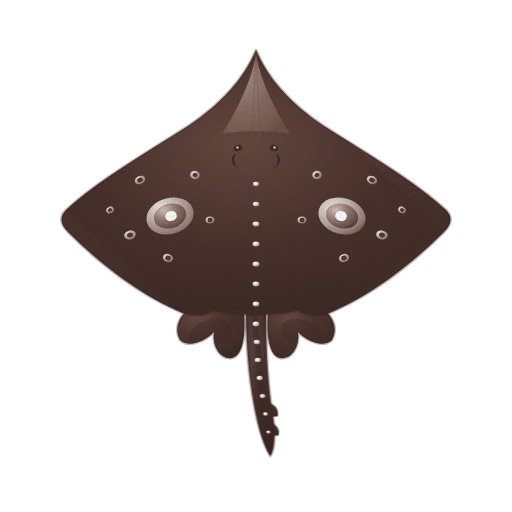
t = 0.00 s
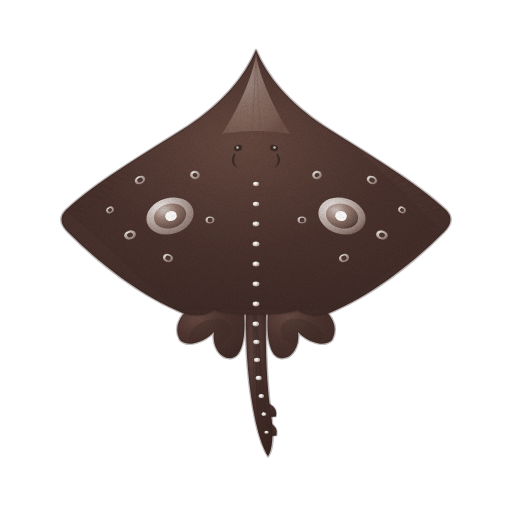
t = 1.43 s
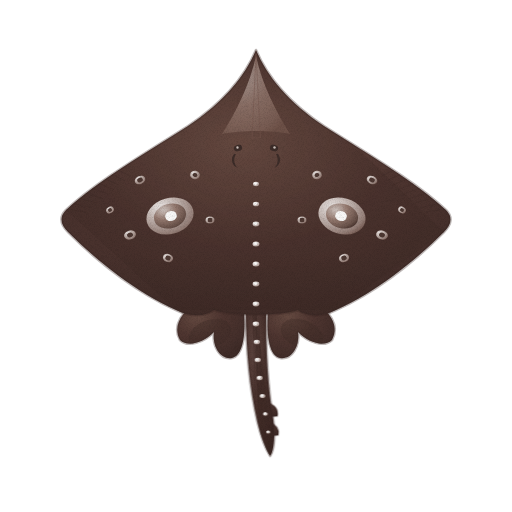
t = 2.85 s
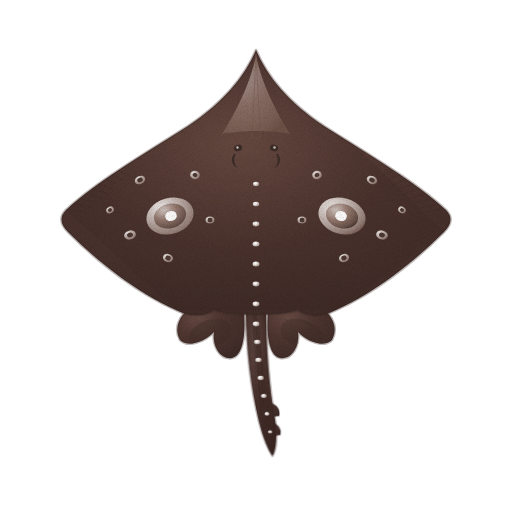
t = 3.80 s
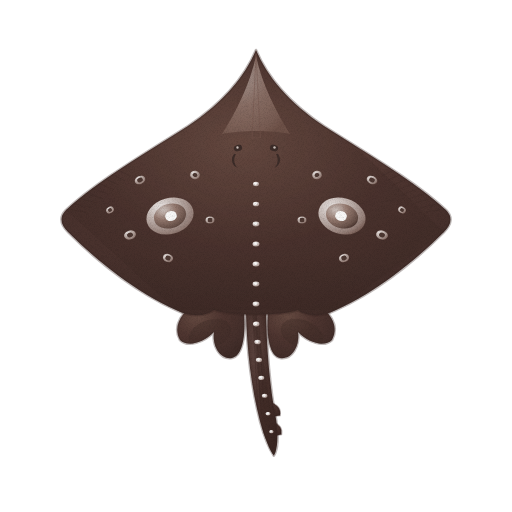
t = 4.75 s
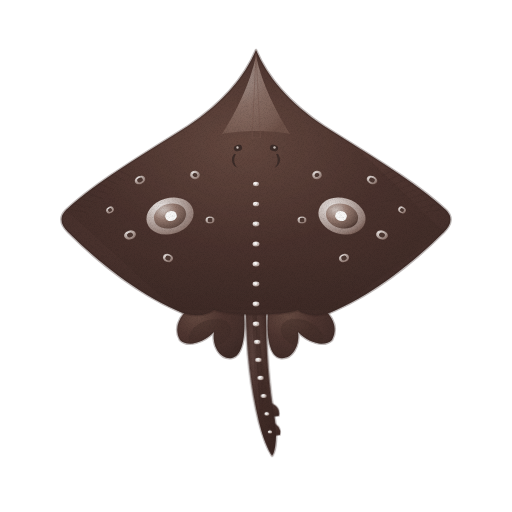
t = 6.18 s

The animated SVG that drew these frames (rendered in a browser with its animation timeline set to each time). Animation: 1 CSS @keyframes rule; one cycle of 7.60 s, repeats indefinitely.

<svg xmlns="http://www.w3.org/2000/svg" viewBox="0 0 512 512" role="img" aria-label="홍어 — 움직임, 윤곽 없는 수채" data-asset="watercolor-skate-motion" data-food="skate" data-style="watercolor" data-variant="motion" stroke-linecap="round" stroke-linejoin="round"><title>홍어</title><desc>날카롭게 뾰족 돌출된 삼각형 주둥이와 각진 다이아몬드형 체반을 가진 짙은 흑갈색 몸에 둥근 황갈색 고리무늬가 흩뿌려지고, 등줄기부터 굵은 꼬리까지 억센 가시 줄이 박힌 흑산도 참홍어 전신.</desc><style>[data-asset="watercolor-skate-motion"] [data-part="tail"]{transform-box:view-box;transform-origin:256px 314px;animation:watercolor-skate-motion-m0 7.6s cubic-bezier(.37,0,.63,1) -0.608s infinite}@keyframes watercolor-skate-motion-m0{0%,100%{rotate:0deg}25%{rotate:1.2deg}75%{rotate:-1.2deg}}@media (prefers-reduced-motion:reduce){[data-asset="watercolor-skate-motion"] *{animation:none!important}}</style><defs><radialGradient id="watercolor-skate-motion-g-pelvic-soft" cx="0.3" cy="0.26" r="0.84"><stop offset="0" stop-color="#644940"/><stop offset="0.45" stop-color="#4e3530"/><stop offset="0.86" stop-color="#432e2a"/><stop offset="1" stop-color="#3d2a26"/></radialGradient><clipPath id="watercolor-skate-motion-clip0"><path d="M200 302 C182 310 172 326 180 340 C188 348 204 342 214 332 C212 346 220 360 232 358 C242 356 246 338 244 312 Z"/></clipPath><clipPath id="watercolor-skate-motion-clip1"><path d="M312 302 C330 310 340 326 332 340 C324 348 308 342 298 332 C300 346 292 360 280 358 C270 356 266 338 268 312 Z"/></clipPath><radialGradient id="watercolor-skate-motion-g-tail-soft" cx="0.3" cy="0.26" r="0.84"><stop offset="0" stop-color="#5d4540"/><stop offset="0.45" stop-color="#48312c"/><stop offset="0.86" stop-color="#3f2a26"/><stop offset="1" stop-color="#3a2622"/></radialGradient><clipPath id="watercolor-skate-motion-clip2"><path d="M246 310 C246 350 250 388 258 422 C262 438 267 450 271 456 C275 450 276 436 274 420 C268 386 266 348 266 310 Z"/></clipPath><radialGradient id="watercolor-skate-motion-g-thorn-soft" cx="0.3" cy="0.26" r="0.84"><stop offset="0" stop-color="#f8f7f6"/><stop offset="0.45" stop-color="#d9d0cd"/><stop offset="0.86" stop-color="#b5a49e"/><stop offset="1" stop-color="#9f8981"/></radialGradient><radialGradient id="watercolor-skate-motion-g-back-soft" cx="0.46" cy="0.35" r="0.88"><stop offset="0" stop-color="#715248"/><stop offset="0.45" stop-color="#4e3530"/><stop offset="0.86" stop-color="#402c28"/><stop offset="1" stop-color="#382723"/></radialGradient><clipPath id="watercolor-skate-motion-clip3"><path d="M256 50 C267 76 288 102 324 126 C368 154 416 182 446 210 Q456 220 444 232 C414 262 376 292 336 310 C320 318 306 316 298 310 C282 316 230 316 214 310 C206 316 192 318 176 310 C136 292 98 262 68 232 Q56 220 66 210 C96 182 144 154 188 126 C224 102 245 76 256 50 Z"/></clipPath><linearGradient id="watercolor-skate-motion-fade8" x1="0.5" y1="0.4" x2="0.5" y2="0.88"><stop offset="0" stop-color="#382723" stop-opacity="0"/><stop offset="0.5" stop-color="#382723" stop-opacity="0"/><stop offset="1" stop-color="#382723" stop-opacity="0.36"/></linearGradient><radialGradient id="watercolor-skate-motion-g-rostrum-soft" cx="0.3" cy="0.26" r="0.84"><stop offset="0" stop-color="#b7a7a1"/><stop offset="0.45" stop-color="#94796f"/><stop offset="0.86" stop-color="#7f6359"/><stop offset="1" stop-color="#72554b"/></radialGradient><radialGradient id="watercolor-skate-motion-g-ring-soft" cx="0.3" cy="0.26" r="0.84"><stop offset="0" stop-color="#e7e2e0"/><stop offset="0.45" stop-color="#bfb1ac"/><stop offset="0.86" stop-color="#947e77"/><stop offset="1" stop-color="#795f57"/></radialGradient><radialGradient id="watercolor-skate-motion-g-spot-soft" cx="0.3" cy="0.26" r="0.84"><stop offset="0" stop-color="#ccc1bc"/><stop offset="0.45" stop-color="#94796f"/><stop offset="0.86" stop-color="#685149"/><stop offset="1" stop-color="#4d3832"/></radialGradient><filter id="watercolor-skate-motion-fx" filterUnits="userSpaceOnUse" x="0" y="0" width="512" height="512" color-interpolation-filters="sRGB"><feTurbulence type="fractalNoise" baseFrequency="0.05" numOctaves="2" seed="7" result="w"/><feDisplacementMap in="SourceGraphic" in2="w" scale="1.4" xChannelSelector="R" yChannelSelector="G" result="d"/><feTurbulence type="fractalNoise" baseFrequency="1.35" numOctaves="2" seed="3" result="n"/><feColorMatrix in="n" type="matrix" values="0 0 0 0 0 0 0 0 0 0 0 0 0 0 0 0.24 0 0 0 -0.101" result="na"/><feComposite in="na" in2="d" operator="in" result="g"/><feMerge><feMergeNode in="d"/><feMergeNode in="g"/></feMerge></filter></defs><g filter="url(#watercolor-skate-motion-fx)"><path d="M200 302 C182 310 172 326 180 340 C188 348 204 342 214 332 C212 346 220 360 232 358 C242 356 246 338 244 312 Z" fill="url(#watercolor-skate-motion-g-pelvic-soft)" stroke="#3d2a26" stroke-width="2.6" stroke-opacity="0.32"/><path d="M312 302 C330 310 340 326 332 340 C324 348 308 342 298 332 C300 346 292 360 280 358 C270 356 266 338 268 312 Z" fill="url(#watercolor-skate-motion-g-pelvic-soft)" stroke="#3d2a26" stroke-width="2.6" stroke-opacity="0.32"/><g clip-path="url(#watercolor-skate-motion-clip0)"><path d="M189.3 341.5 A22 14 -20 1 0 230.7 326.5 A22 14 -20 1 0 189.3 341.5Z" fill="#3d2a26" opacity="0.38"/></g><g clip-path="url(#watercolor-skate-motion-clip1)"><path d="M281.3 326.5 A22 14 20 1 0 322.7 341.5 A22 14 20 1 0 281.3 326.5Z" fill="#3d2a26" opacity="0.38"/></g><g data-part="tail"><path d="M267 402 Q280 406 278 416 L269 417 Z" fill="url(#watercolor-skate-motion-g-tail-soft)" stroke="#3a2622" stroke-width="1.6" stroke-opacity="0.32"/><path d="M270 422 Q281 426 279 435 L272 436 Z" fill="url(#watercolor-skate-motion-g-tail-soft)" stroke="#3a2622" stroke-width="1.6" stroke-opacity="0.32"/><path d="M246 310 C246 350 250 388 258 422 C262 438 267 450 271 456 C275 450 276 436 274 420 C268 386 266 348 266 310 Z" fill="url(#watercolor-skate-motion-g-tail-soft)" stroke="#3a2622" stroke-width="2.6" stroke-opacity="0.32"/><g clip-path="url(#watercolor-skate-motion-clip2)"><path d="M256 310 L274 454 L262 456 L252 310 Z" fill="#3a2622" opacity="0.42"/><path d="M256 314 L259 414" fill="none" stroke="#3a2622" stroke-width="0.7" opacity="0.55"/><path d="M253 322 L256 408" fill="none" stroke="#3a2622" stroke-width="0.7" opacity="0.55"/><path d="M259 322 L262 408" fill="none" stroke="#3a2622" stroke-width="0.7" opacity="0.55"/></g><path d="M252.7 324 A3.3 2.4 0 1 0 259.3 324 A3.3 2.4 0 1 0 252.7 324Z" fill="url(#watercolor-skate-motion-g-thorn-soft)"/><path d="M254.2 323.6 A1.4 1.4 0 1 0 257 323.6 A1.4 1.4 0 1 0 254.2 323.6Z" fill="#f8f7f6" opacity="1"/><path d="M253.8 342 A3.2 2.3 0 1 0 260.2 342 A3.2 2.3 0 1 0 253.8 342Z" fill="url(#watercolor-skate-motion-g-thorn-soft)"/><path d="M255.3 341.6 A1.3 1.3 0 1 0 257.9 341.6 A1.3 1.3 0 1 0 255.3 341.6Z" fill="#f8f7f6" opacity="1"/><path d="M254.9 360 A3.1 2.2 0 1 0 261.1 360 A3.1 2.2 0 1 0 254.9 360Z" fill="url(#watercolor-skate-motion-g-thorn-soft)"/><path d="M256.3 359.6 A1.3 1.3 0 1 0 258.9 359.6 A1.3 1.3 0 1 0 256.3 359.6Z" fill="#f8f7f6" opacity="1"/><path d="M257 378 A3 2.2 0 1 0 263 378 A3 2.2 0 1 0 257 378Z" fill="url(#watercolor-skate-motion-g-thorn-soft)"/><path d="M258.3 377.6 A1.3 1.3 0 1 0 260.9 377.6 A1.3 1.3 0 1 0 258.3 377.6Z" fill="#f8f7f6" opacity="1"/><path d="M260.2 396 A2.8 2 0 1 0 265.8 396 A2.8 2 0 1 0 260.2 396Z" fill="url(#watercolor-skate-motion-g-thorn-soft)"/><path d="M261.4 395.6 A1.2 1.2 0 1 0 263.8 395.6 A1.2 1.2 0 1 0 261.4 395.6Z" fill="#f8f7f6" opacity="1"/><path d="M263.5 414 A2.5 1.8 0 1 0 268.5 414 A2.5 1.8 0 1 0 263.5 414Z" fill="url(#watercolor-skate-motion-g-thorn-soft)"/><path d="M264.6 413.6 A1.1 1.1 0 1 0 266.7 413.6 A1.1 1.1 0 1 0 264.6 413.6Z" fill="#f8f7f6" opacity="1"/><path d="M266.8 432 A2.2 1.6 0 1 0 271.2 432 A2.2 1.6 0 1 0 266.8 432Z" fill="url(#watercolor-skate-motion-g-thorn-soft)"/><path d="M267.7 431.6 A0.9 0.9 0 1 0 269.5 431.6 A0.9 0.9 0 1 0 267.7 431.6Z" fill="#f8f7f6" opacity="1"/></g><g data-part="body"><path d="M256 50 C267 76 288 102 324 126 C368 154 416 182 446 210 Q456 220 444 232 C414 262 376 292 336 310 C320 318 306 316 298 310 C282 316 230 316 214 310 C206 316 192 318 176 310 C136 292 98 262 68 232 Q56 220 66 210 C96 182 144 154 188 126 C224 102 245 76 256 50 Z" fill="url(#watercolor-skate-motion-g-back-soft)" stroke="#382723" stroke-width="2.6" stroke-opacity="0.32"/><g clip-path="url(#watercolor-skate-motion-clip3)"><path d="M70 218 A186 126 0 1 0 442 218 A186 126 0 1 0 70 218Z" fill="url(#watercolor-skate-motion-fade8)"/><path d="M66 210 L256 50 L444 232 L336 310 L176 310 Z" fill="#382723" opacity="0.22"/><path d="M130.0 176.0 L106.0 164.0" fill="none" stroke="#382723" stroke-width="0.7" opacity="0.35"/><path d="M124.5 180.5 L101.8 169.8" fill="none" stroke="#382723" stroke-width="0.7" opacity="0.35"/><path d="M119.0 185.0 L97.5 175.5" fill="none" stroke="#382723" stroke-width="0.7" opacity="0.35"/><path d="M113.5 189.5 L93.3 181.3" fill="none" stroke="#382723" stroke-width="0.7" opacity="0.35"/><path d="M108.0 194.0 L89.0 187.0" fill="none" stroke="#382723" stroke-width="0.7" opacity="0.35"/><path d="M102.5 198.5 L84.8 192.8" fill="none" stroke="#382723" stroke-width="0.7" opacity="0.35"/><path d="M97.0 203.0 L80.5 198.5" fill="none" stroke="#382723" stroke-width="0.7" opacity="0.35"/><path d="M91.5 207.5 L76.3 204.3" fill="none" stroke="#382723" stroke-width="0.7" opacity="0.35"/><path d="M86.0 212.0 L72.0 210.0" fill="none" stroke="#382723" stroke-width="0.7" opacity="0.35"/><path d="M382.0 176.0 L406.0 164.0" fill="none" stroke="#382723" stroke-width="0.7" opacity="0.35"/><path d="M387.5 180.5 L410.3 169.8" fill="none" stroke="#382723" stroke-width="0.7" opacity="0.35"/><path d="M393.0 185.0 L414.5 175.5" fill="none" stroke="#382723" stroke-width="0.7" opacity="0.35"/><path d="M398.5 189.5 L418.8 181.3" fill="none" stroke="#382723" stroke-width="0.7" opacity="0.35"/><path d="M404.0 194.0 L423.0 187.0" fill="none" stroke="#382723" stroke-width="0.7" opacity="0.35"/><path d="M409.5 198.5 L427.3 192.8" fill="none" stroke="#382723" stroke-width="0.7" opacity="0.35"/><path d="M415.0 203.0 L431.5 198.5" fill="none" stroke="#382723" stroke-width="0.7" opacity="0.35"/><path d="M420.5 207.5 L435.8 204.3" fill="none" stroke="#382723" stroke-width="0.7" opacity="0.35"/><path d="M426.0 212.0 L440.0 210.0" fill="none" stroke="#382723" stroke-width="0.7" opacity="0.35"/><path d="M256 56 C262 84 276 112 290 134 C272 130 240 130 222 134 C236 112 250 84 256 56 Z" fill="url(#watercolor-skate-motion-g-rostrum-soft)" opacity="0.78"/><path d="M256 54 L252 138 L260 138 Z" fill="none" stroke="#72554b" stroke-width="0.7" opacity="0.65"/><path d="M146.9 222.6 A24 18 -16 1 0 193.1 209.4 A24 18 -16 1 0 146.9 222.6Z" fill="url(#watercolor-skate-motion-g-ring-soft)"/><path d="M154.3 220.5 A16.3 12.2 -16 1 0 185.7 211.5 A16.3 12.2 -16 1 0 154.3 220.5Z" fill="url(#watercolor-skate-motion-g-spot-soft)"/><path d="M165.5 217.6 A5.8 4.3 -16 1 0 176.5 214.4 A5.8 4.3 -16 1 0 165.5 217.6Z" fill="#f8f7f6" opacity="1"/><path d="M318.9 209.4 A24 18 16 1 0 365.1 222.6 A24 18 16 1 0 318.9 209.4Z" fill="url(#watercolor-skate-motion-g-ring-soft)"/><path d="M326.3 211.5 A16.3 12.2 16 1 0 357.7 220.5 A16.3 12.2 16 1 0 326.3 211.5Z" fill="url(#watercolor-skate-motion-g-spot-soft)"/><path d="M335.5 214.4 A5.8 4.3 16 1 0 346.5 217.6 A5.8 4.3 16 1 0 335.5 214.4Z" fill="#f8f7f6" opacity="1"/><path d="M135 182.3 A5.5 4 -25 1 0 145 177.7 A5.5 4 -25 1 0 135 182.3Z" fill="url(#watercolor-skate-motion-g-ring-soft)"/><path d="M137.5 181.2 A2.8 2 -25 1 0 142.5 178.8 A2.8 2 -25 1 0 137.5 181.2Z" fill="#4d3832" opacity="1"/><path d="M190.3 174.2 A4.8 3.8 10 1 0 199.7 175.8 A4.8 3.8 10 1 0 190.3 174.2Z" fill="url(#watercolor-skate-motion-g-ring-soft)"/><path d="M192.6 174.6 A2.4 1.9 10 1 0 197.4 175.4 A2.4 1.9 10 1 0 192.6 174.6Z" fill="#4d3832" opacity="1"/><path d="M124.2 236.6 A6 4.5 -15 1 0 135.8 233.4 A6 4.5 -15 1 0 124.2 236.6Z" fill="url(#watercolor-skate-motion-g-ring-soft)"/><path d="M127.1 235.8 A3 2.3 -15 1 0 132.9 234.2 A3 2.3 -15 1 0 127.1 235.8Z" fill="#4d3832" opacity="1"/><path d="M163.1 256.2 A5.2 4 20 1 0 172.9 259.8 A5.2 4 20 1 0 163.1 256.2Z" fill="url(#watercolor-skate-motion-g-ring-soft)"/><path d="M165.6 257.1 A2.6 2 20 1 0 170.4 258.9 A2.6 2 20 1 0 165.6 257.1Z" fill="#4d3832" opacity="1"/><path d="M205.5 220 A4.5 3.5 0 1 0 214.5 220 A4.5 3.5 0 1 0 205.5 220Z" fill="url(#watercolor-skate-motion-g-ring-soft)"/><path d="M207.8 220 A2.3 1.8 0 1 0 212.3 220 A2.3 1.8 0 1 0 207.8 220Z" fill="#4d3832" opacity="1"/><path d="M106.5 212 A4 3.2 -30 1 0 113.5 208 A4 3.2 -30 1 0 106.5 212Z" fill="url(#watercolor-skate-motion-g-ring-soft)"/><path d="M108.3 211 A2 1.6 -30 1 0 111.7 209 A2 1.6 -30 1 0 108.3 211Z" fill="#4d3832" opacity="1"/><path d="M367 177.7 A5.5 4 25 1 0 377 182.3 A5.5 4 25 1 0 367 177.7Z" fill="url(#watercolor-skate-motion-g-ring-soft)"/><path d="M369.5 178.8 A2.8 2 25 1 0 374.5 181.2 A2.8 2 25 1 0 369.5 178.8Z" fill="#4d3832" opacity="1"/><path d="M312.3 175.8 A4.8 3.8 -10 1 0 321.7 174.2 A4.8 3.8 -10 1 0 312.3 175.8Z" fill="url(#watercolor-skate-motion-g-ring-soft)"/><path d="M314.6 175.4 A2.4 1.9 -10 1 0 319.4 174.6 A2.4 1.9 -10 1 0 314.6 175.4Z" fill="#4d3832" opacity="1"/><path d="M376.2 233.4 A6 4.5 15 1 0 387.8 236.6 A6 4.5 15 1 0 376.2 233.4Z" fill="url(#watercolor-skate-motion-g-ring-soft)"/><path d="M379.1 234.2 A3 2.3 15 1 0 384.9 235.8 A3 2.3 15 1 0 379.1 234.2Z" fill="#4d3832" opacity="1"/><path d="M339.1 259.8 A5.2 4 -20 1 0 348.9 256.2 A5.2 4 -20 1 0 339.1 259.8Z" fill="url(#watercolor-skate-motion-g-ring-soft)"/><path d="M341.6 258.9 A2.6 2 -20 1 0 346.4 257.1 A2.6 2 -20 1 0 341.6 258.9Z" fill="#4d3832" opacity="1"/><path d="M297.5 220 A4.5 3.5 0 1 0 306.5 220 A4.5 3.5 0 1 0 297.5 220Z" fill="url(#watercolor-skate-motion-g-ring-soft)"/><path d="M299.8 220 A2.3 1.8 0 1 0 304.3 220 A2.3 1.8 0 1 0 299.8 220Z" fill="#4d3832" opacity="1"/><path d="M398.5 208 A4 3.2 30 1 0 405.5 212 A4 3.2 30 1 0 398.5 208Z" fill="url(#watercolor-skate-motion-g-ring-soft)"/><path d="M400.3 209 A2 1.6 30 1 0 403.7 211 A2 1.6 30 1 0 400.3 209Z" fill="#4d3832" opacity="1"/><path d="M253 184 A3 2.2 0 1 0 259 184 A3 2.2 0 1 0 253 184Z" fill="url(#watercolor-skate-motion-g-thorn-soft)"/><path d="M254.3 183.6 A1.3 1.3 0 1 0 256.9 183.6 A1.3 1.3 0 1 0 254.3 183.6Z" fill="#f8f7f6" opacity="1"/><path d="M252.8 204 A3.2 2.3 0 1 0 259.2 204 A3.2 2.3 0 1 0 252.8 204Z" fill="url(#watercolor-skate-motion-g-thorn-soft)"/><path d="M254.3 203.6 A1.3 1.3 0 1 0 256.9 203.6 A1.3 1.3 0 1 0 254.3 203.6Z" fill="#f8f7f6" opacity="1"/><path d="M252.6 224 A3.4 2.4 0 1 0 259.4 224 A3.4 2.4 0 1 0 252.6 224Z" fill="url(#watercolor-skate-motion-g-thorn-soft)"/><path d="M254.2 223.6 A1.4 1.4 0 1 0 257 223.6 A1.4 1.4 0 1 0 254.2 223.6Z" fill="#f8f7f6" opacity="1"/><path d="M252.5 244 A3.5 2.5 0 1 0 259.5 244 A3.5 2.5 0 1 0 252.5 244Z" fill="url(#watercolor-skate-motion-g-thorn-soft)"/><path d="M254.1 243.6 A1.5 1.5 0 1 0 257.1 243.6 A1.5 1.5 0 1 0 254.1 243.6Z" fill="#f8f7f6" opacity="1"/><path d="M252.5 264 A3.5 2.5 0 1 0 259.5 264 A3.5 2.5 0 1 0 252.5 264Z" fill="url(#watercolor-skate-motion-g-thorn-soft)"/><path d="M254.1 263.6 A1.5 1.5 0 1 0 257.1 263.6 A1.5 1.5 0 1 0 254.1 263.6Z" fill="#f8f7f6" opacity="1"/><path d="M252.6 284 A3.4 2.4 0 1 0 259.4 284 A3.4 2.4 0 1 0 252.6 284Z" fill="url(#watercolor-skate-motion-g-thorn-soft)"/><path d="M254.2 283.6 A1.4 1.4 0 1 0 257 283.6 A1.4 1.4 0 1 0 254.2 283.6Z" fill="#f8f7f6" opacity="1"/><path d="M252.6 304 A3.4 2.4 0 1 0 259.4 304 A3.4 2.4 0 1 0 252.6 304Z" fill="url(#watercolor-skate-motion-g-thorn-soft)"/><path d="M254.2 303.6 A1.4 1.4 0 1 0 257 303.6 A1.4 1.4 0 1 0 254.2 303.6Z" fill="#f8f7f6" opacity="1"/><path d="M233.9 149.1 A4.2 3.2 -15 1 0 242.1 146.9 A4.2 3.2 -15 1 0 233.9 149.1Z" fill="#3c2c28"/><path d="M236.3 147.5 A1.2 1.2 0 1 0 238.7 147.5 A1.2 1.2 0 1 0 236.3 147.5Z" fill="#ccc1bc" opacity="1"/><path d="M269.9 146.9 A4.2 3.2 15 1 0 278.1 149.1 A4.2 3.2 15 1 0 269.9 146.9Z" fill="#3c2c28"/><path d="M273.3 147.5 A1.2 1.2 0 1 0 275.7 147.5 A1.2 1.2 0 1 0 273.3 147.5Z" fill="#ccc1bc" opacity="1"/><path d="M234 154 C230 159 232 166 238 168 C234 165 233 159 236 154 Z" fill="#3c2c28"/><path d="M278 154 C282 159 280 166 274 168 C278 165 279 159 276 154 Z" fill="#3c2c28"/></g></g></g></svg>
